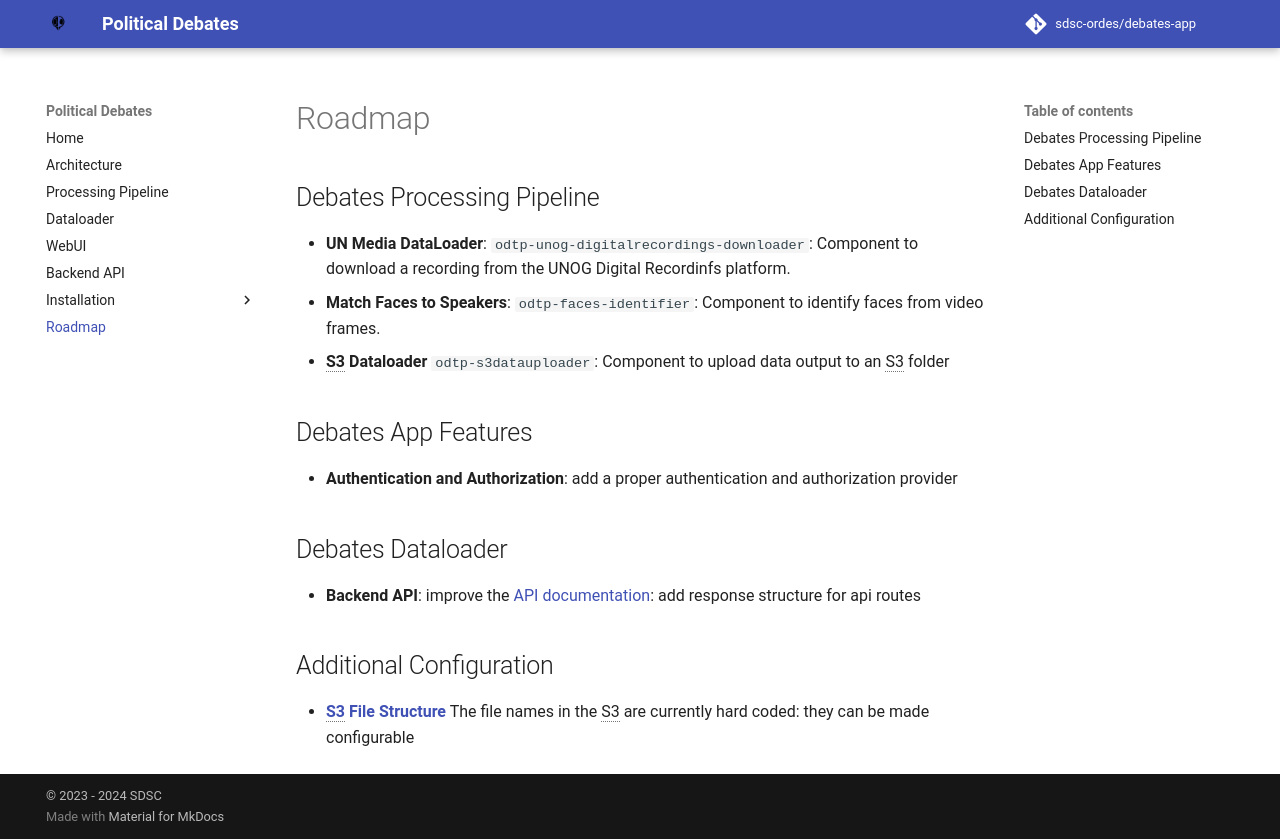

repository: sdsc-ordes/debates-app · page: roadmap.html · generator: mkdocs

# Roadmap

## Debates Processing Pipeline

- **UN Media DataLoader**: `odtp-unog-digitalrecordings-downloader`: Component to download a recording from the UNOG Digital Recordinfs platform.
- **Match Faces to Speakers**: `odtp-faces-identifier`: Component to identify faces from video frames.
- **S3 Dataloader** `odtp-s3datauploader`: Component to upload data output to an S3 folder

## Debates App Features

- **Authentication and Authorization**: add a proper authentication and authorization provider

## Debates Dataloader

- **Backend API**: improve the [API documentation](../architecture/api.md): add response structure for api routes

## Additional Configuration

- [**S3 File Structure**](../architecture/processing.md) The file names in the S3 are currently hard coded: they can be made configurable
